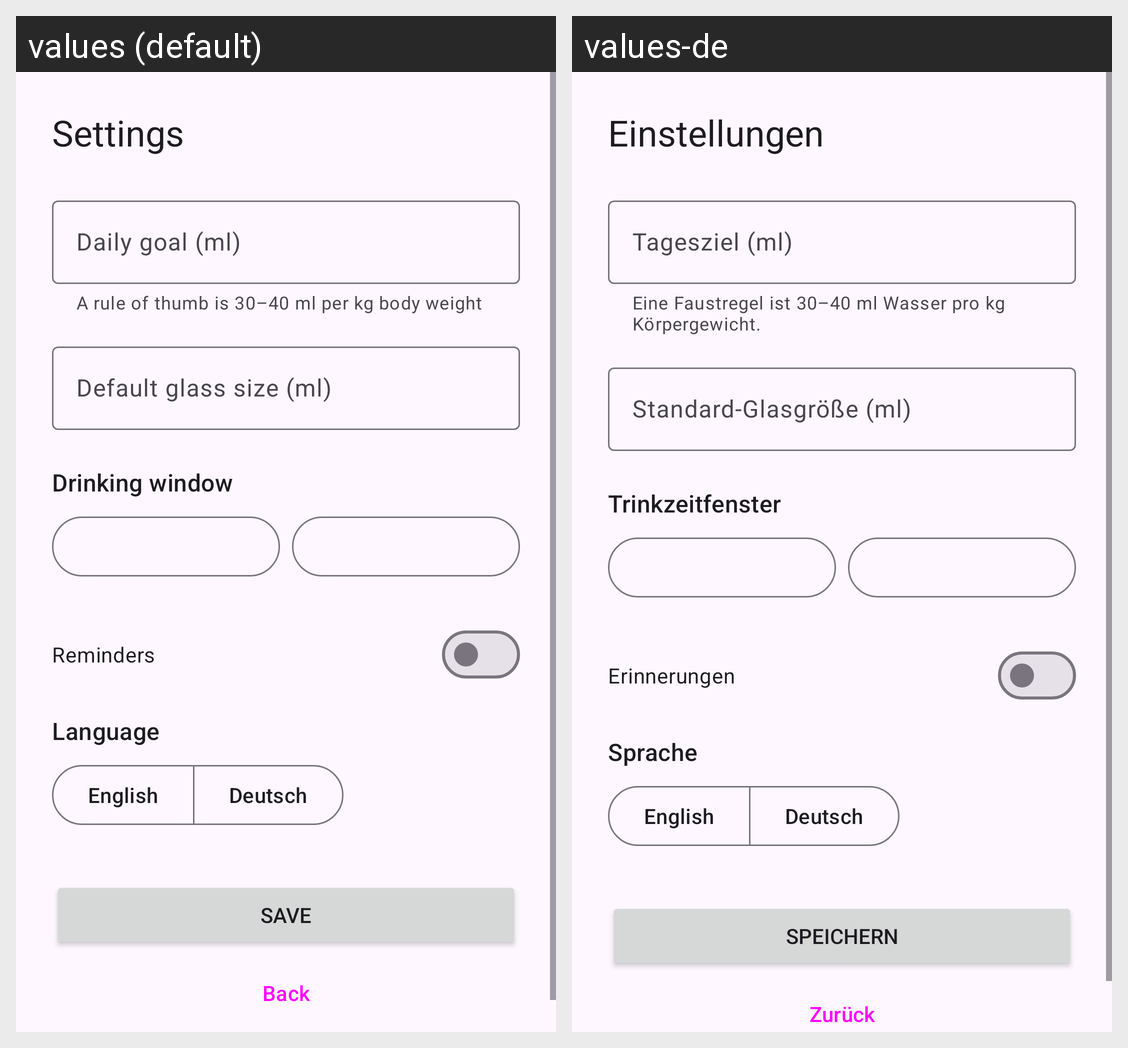

The Android screen above is rendered under two locales of the same app. Produce the string resources it draws, with the default and per-locale values.
Android screen res/layout/activity_settings.xml rendered under 2 locales, left to right: values (default), values-de. Device: Nexus 5 (rendered at 1080×1920; each locale shown at half size, 540×960, under a caption strip naming it); theme Theme.HydroHomie.
Strings drawn on this screen, with the default value and each locale's value (text and hints the layout hard-codes, and strings that could not be matched under every locale, appear in the picture but are not listed):

settings_title
  values: Settings
  values-de: Einstellungen

settings_goal_label
  values: Daily goal (ml)
  values-de: Tagesziel (ml)

rule_of_thumb
  values: A rule of thumb is 30–40 ml per kg body weight
  values-de: Eine Faustregel ist 30–40 ml Wasser pro kg Körpergewicht.

settings_glass_label
  values: Default glass size (ml)
  values-de: Standard-Glasgröße (ml)

settings_window_label
  values: Drinking window
  values-de: Trinkzeitfenster

settings_notifications
  values: Reminders
  values-de: Erinnerungen

settings_language
  values: Language
  values-de: Sprache

language_english
  values: English
  values-de: English

language_german
  values: Deutsch
  values-de: Deutsch

action_save
  values: Save
  values-de: Speichern

action_back
  values: Back
  values-de: Zurück
